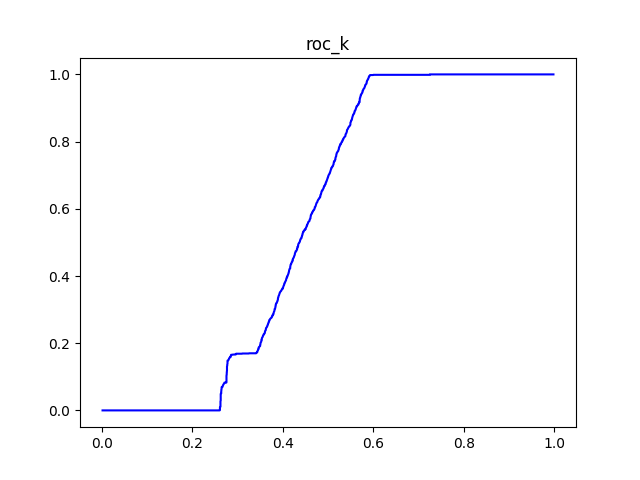

Data behind this chart, as committed beside it:
#k	tpr	fpr
5	0.0	0.001416
10	0.0	0.002831
15	0.0	0.004247
20	0.0	0.005663
25	0.0	0.007078
30	0.0	0.008494
35	0.0	0.009909
40	0.0	0.01133
45	0.0	0.01274
50	0.0	0.01416
55	0.0	0.01557
60	0.0	0.01699
65	0.0	0.0184
70	0.0	0.01982
75	0.0	0.02123
80	0.0	0.02265
85	0.0	0.02407
90	0.0	0.02548
95	0.0	0.0269
100	0.0	0.02831
105	0.0	0.02973
110	0.0	0.03114
115	0.0	0.03256
120	0.0	0.03398
125	0.0	0.03539
130	0.0	0.03681
135	0.0	0.03822
140	0.0	0.03964
145	0.0	0.04105
150	0.0	0.04247
155	0.0	0.04388
160	0.0	0.0453
165	0.0	0.04672
170	0.0	0.04813
175	0.0	0.04955
180	0.0	0.05096
185	0.0	0.05238
190	0.0	0.05379
195	0.0	0.05521
200	0.0	0.05663
205	0.0	0.05804
210	0.0	0.05946
215	0.0	0.06087
220	0.0	0.06229
225	0.0	0.0637
230	0.0	0.06512
235	0.0	0.06653
240	0.0	0.06795
245	0.0	0.06937
250	0.0	0.07078
255	0.0	0.0722
260	0.0	0.07361
265	0.0	0.07503
270	0.0	0.07644
275	0.0	0.07786
280	0.0	0.07928
285	0.0	0.08069
290	0.0	0.08211
295	0.0	0.08352
300	0.0	0.08494
... 1,269 more rows
